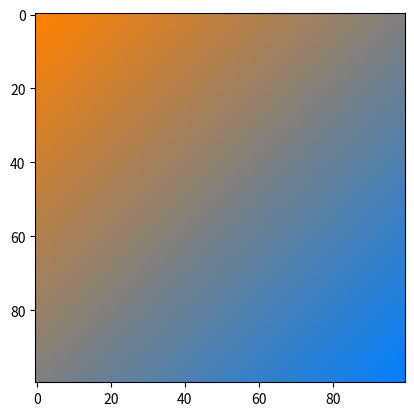

Reproduce this figure in Python.
import numpy as np
import matplotlib.pyplot as plt

def lerp(v0, v1, t):
	return (1-t)*v0+t*v1

size = 100
image = np.zeros((size, size, 3), dtype = "uint8")
assert image.shape[0] == image.shape[1]

color1 = [255, 128, 0]
color2 = [0, 128, 255]

for i in range(size):
	for j in range(size):
		v = (i+j)/200
		r = lerp(color1[0], color2[0], v)
		g = lerp(color1[1], color2[1], v)
		b = lerp(color1[2], color2[2], v)
		image[i, j] = [r, g, b]

plt.figure(1)
plt.imshow(image)
plt.show()
